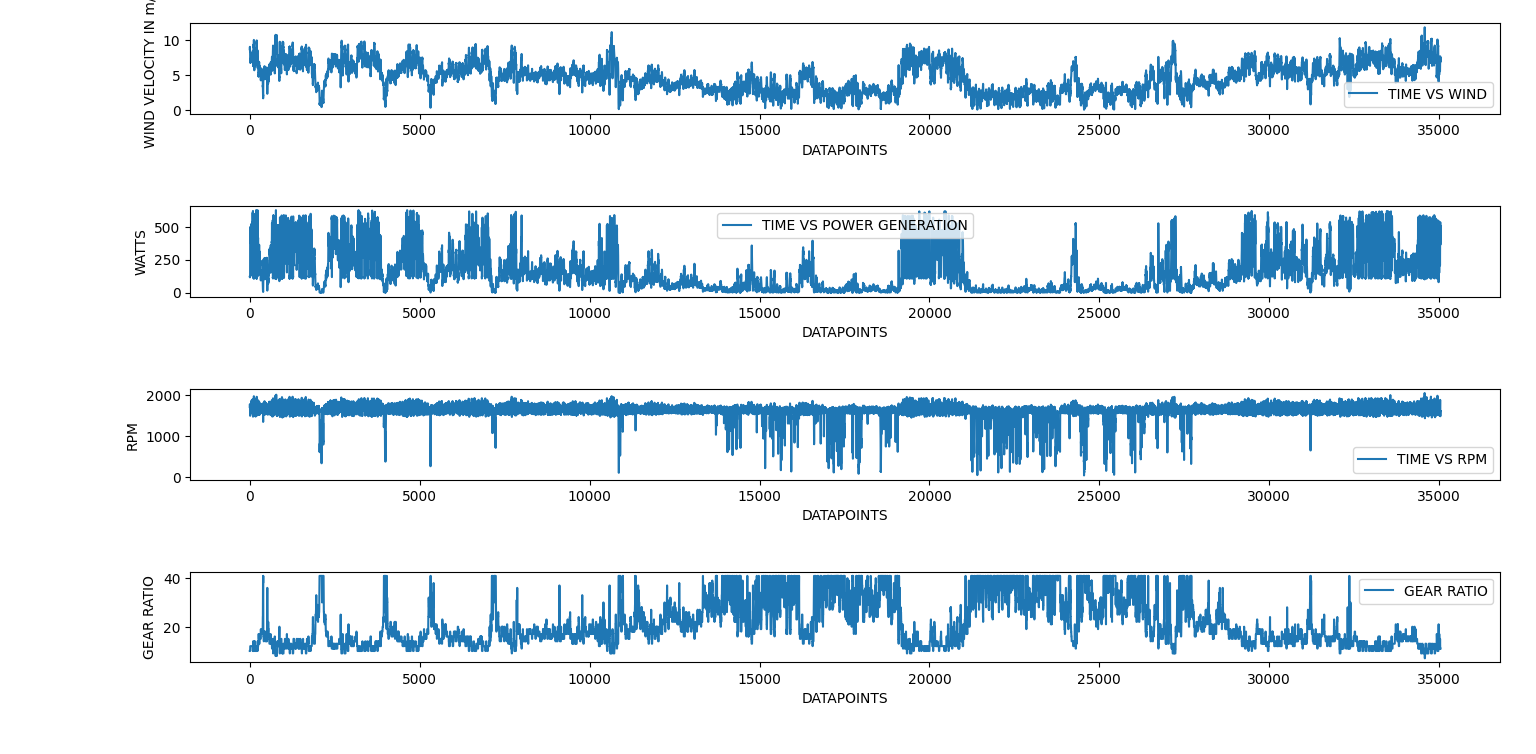

Data behind this chart, as committed beside it:
SiteID, 479527, Site Timezone, 8, Data Timezone, 0, Longitude, 121.50883, Latitude, 14.001712
Year, Month, Day, Hour, Minute, wind speed at 10m (m/s)
2021, 1, 1, 0, 0, 8.71
2021, 1, 1, 0, 15, 8.99
2021, 1, 1, 0, 30, 8.95
2021, 1, 1, 0, 45, 9.05
2021, 1, 1, 1, 0, 8.96
2021, 1, 1, 1, 15, 8.62
2021, 1, 1, 1, 30, 8.64
2021, 1, 1, 1, 45, 8.32
2021, 1, 1, 2, 0, 8.53
2021, 1, 1, 2, 15, 8.45
2021, 1, 1, 2, 30, 7.6
2021, 1, 1, 2, 45, 7.11
2021, 1, 1, 3, 0, 6.77
2021, 1, 1, 3, 15, 6.82
2021, 1, 1, 3, 30, 6.99
2021, 1, 1, 3, 45, 7.11
2021, 1, 1, 4, 0, 6.83
2021, 1, 1, 4, 15, 6.91
2021, 1, 1, 4, 30, 7.02
2021, 1, 1, 4, 45, 7.12
2021, 1, 1, 5, 0, 7.23
2021, 1, 1, 5, 15, 7.25
2021, 1, 1, 5, 30, 6.94
2021, 1, 1, 5, 45, 7.11
2021, 1, 1, 6, 0, 7.18
2021, 1, 1, 6, 15, 7.32
2021, 1, 1, 6, 30, 7.13
2021, 1, 1, 6, 45, 7.21
2021, 1, 1, 7, 0, 7.39
2021, 1, 1, 7, 15, 7.12
2021, 1, 1, 7, 30, 6.81
2021, 1, 1, 7, 45, 6.96
2021, 1, 1, 8, 0, 7.05
2021, 1, 1, 8, 15, 7.21
2021, 1, 1, 8, 30, 7.14
2021, 1, 1, 8, 45, 7.42
2021, 1, 1, 9, 0, 7.55
2021, 1, 1, 9, 15, 7.67
2021, 1, 1, 9, 30, 7.57
2021, 1, 1, 9, 45, 7.26
2021, 1, 1, 10, 0, 7.15
2021, 1, 1, 10, 15, 7.32
2021, 1, 1, 10, 30, 7.17
2021, 1, 1, 10, 45, 7.14
2021, 1, 1, 11, 0, 7.24
2021, 1, 1, 11, 15, 7.38
2021, 1, 1, 11, 30, 7.69
2021, 1, 1, 11, 45, 7.76
2021, 1, 1, 12, 0, 7.74
2021, 1, 1, 12, 15, 7.8
2021, 1, 1, 12, 30, 7.75
2021, 1, 1, 12, 45, 7.92
2021, 1, 1, 13, 0, 7.79
2021, 1, 1, 13, 15, 7.54
2021, 1, 1, 13, 30, 7.14
2021, 1, 1, 13, 45, 6.95
2021, 1, 1, 14, 0, 6.94
2021, 1, 1, 14, 15, 7.02
2021, 1, 1, 14, 30, 7.03
... 34,981 more rows
